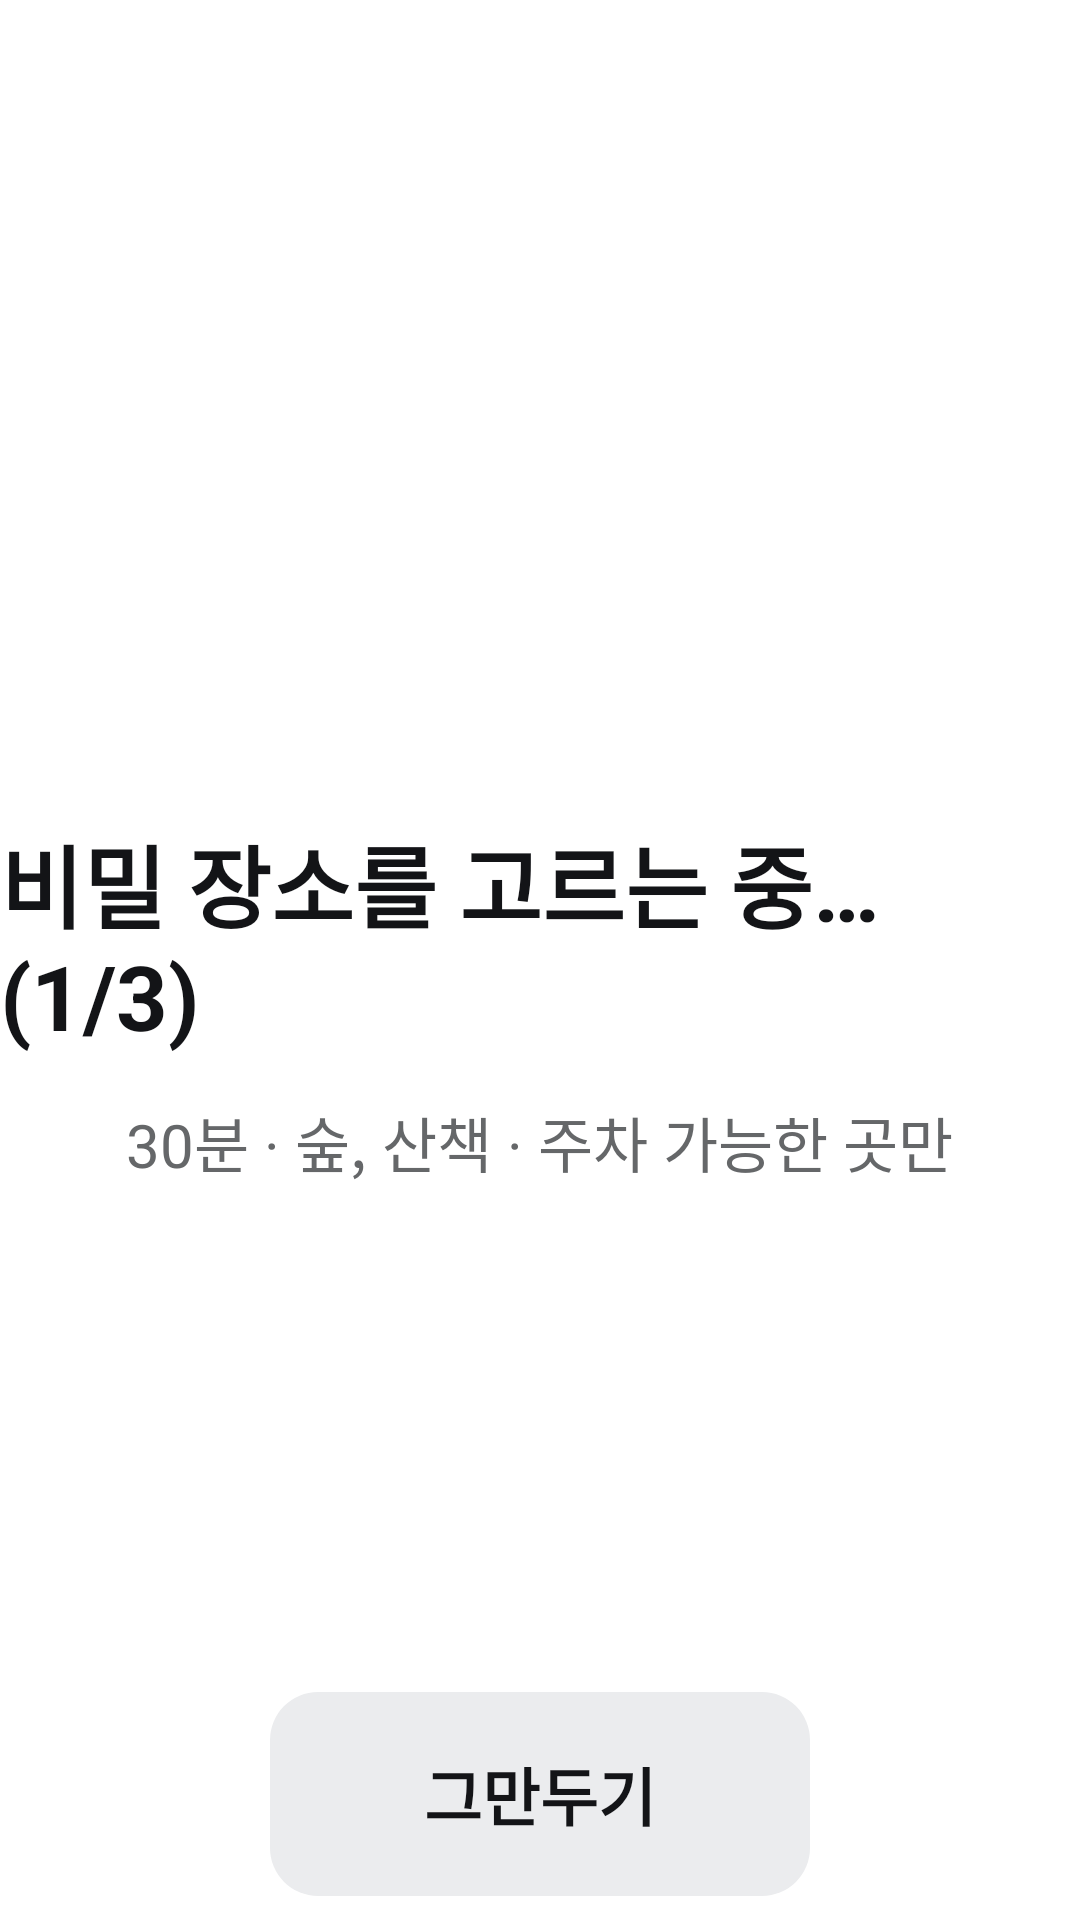

Android layout source for this screen:
<!-- AndroidManifest.xml: application theme Theme.Eodigaji -->
<!-- res/layout/view_loading.xml -->
<?xml version="1.0" encoding="utf-8"?>
<LinearLayout xmlns:android="http://schemas.android.com/apk/res/android"
    android:layout_width="match_parent"
    android:layout_height="match_parent"
    android:gravity="center_horizontal"
    android:orientation="vertical"
    android:paddingBottom="8dp">

    <LinearLayout
        android:layout_width="match_parent"
        android:layout_height="0dp"
        android:layout_weight="1"
        android:gravity="center"
        android:orientation="vertical">

        <ProgressBar
            android:id="@+id/pbLoadingSpinner"
            style="?android:attr/progressBarStyleLarge"
            android:layout_width="76dp"
            android:layout_height="76dp"
            android:layout_marginBottom="28dp"
            android:indeterminate="true"
            android:indeterminateTint="#131417" />

        <TextView
            android:id="@+id/tvLoadingTitle"
            android:layout_width="wrap_content"
            android:layout_height="wrap_content"
            android:text="비밀 장소를 고르는 중… (1/3)"
            android:textColor="#131417"
            android:textSize="30sp"
            android:textStyle="bold" />

        <TextView
            android:id="@+id/tvLoadingSummary"
            android:layout_width="wrap_content"
            android:layout_height="wrap_content"
            android:layout_marginTop="14dp"
            android:text="30분 · 숲, 산책 · 주차 가능한 곳만"
            android:textColor="#656769"
            android:textSize="20sp" />
    </LinearLayout>

    <TextView
        android:id="@+id/btnLoadingCancel"
        android:layout_width="180dp"
        android:layout_height="68dp"
        android:background="@drawable/bg_ui_sub"
        android:clickable="true"
        android:focusable="true"
        android:gravity="center"
        android:text="그만두기"
        android:textColor="#131417"
        android:textSize="21sp"
        android:textStyle="bold" />

</LinearLayout>
<!-- resources referenced by this layout -->
<resources>
  <!-- drawable bg_ui_sub (drawable) -->
  <?xml version="1.0" encoding="utf-8"?>
  <shape xmlns:android="http://schemas.android.com/apk/res/android"
      android:shape="rectangle">
      <solid android:color="#EBECEE" />
      <corners android:radius="16dp" />
  </shape>
  <style name="Theme.Eodigaji" parent="Theme.MaterialComponents.NoActionBar">
          
          <item name="colorPrimary">@color/neon_blue</item>
          <item name="colorPrimaryVariant">@color/neon_blue_gradient_end</item>
          <item name="colorOnPrimary">@color/text_primary</item>
          
          <item name="colorSecondary">@color/neon_blue_light</item>
          <item name="colorSecondaryVariant">@color/neon_blue</item>
          <item name="colorOnSecondary">@color/bg_main</item>
          
          <item name="android:windowBackground">@color/bg_main</item>
          
          <item name="android:statusBarColor">@color/bg_main</item>
          <item name="android:navigationBarColor">@color/bg_main</item>
      </style>
  <color name="neon_blue">#44464E</color>
  <color name="neon_blue_gradient_end">#131417</color>
  <color name="text_primary">#131417</color>
  <color name="neon_blue_light">#656769</color>
  <color name="bg_main">#F7F8FA</color>
</resources>
